Labelled photos from "Intro2GPU_FinalProject", an image-classification folder in jhuan121/Intro2GPU_FinalProject. The possible labels are: abdominal, non-abdominal.

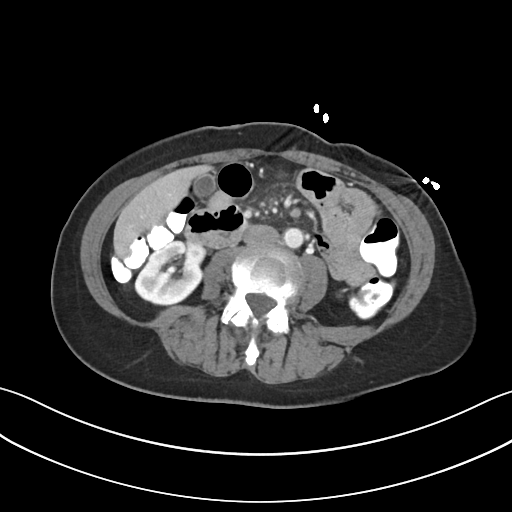
Label: abdominal

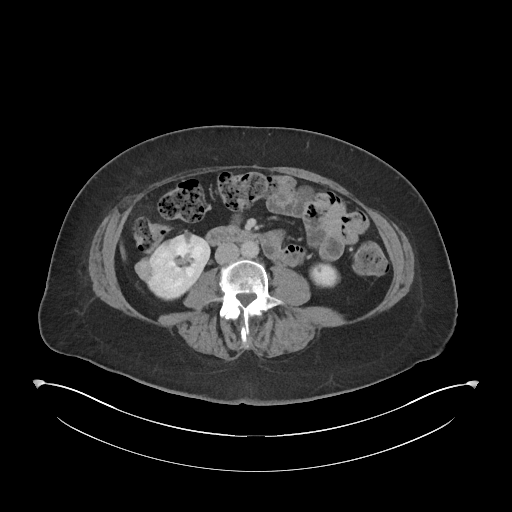
Label: non-abdominal

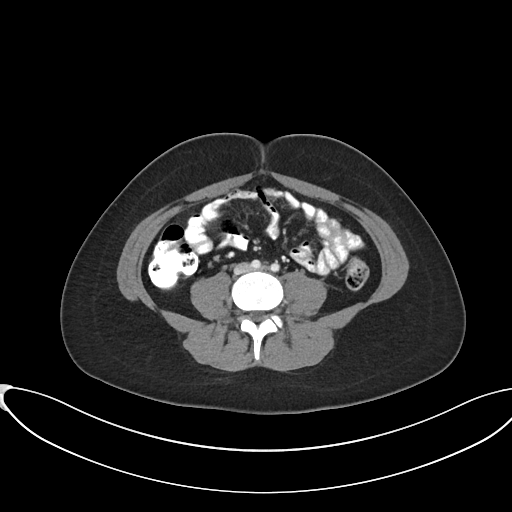
Label: abdominal

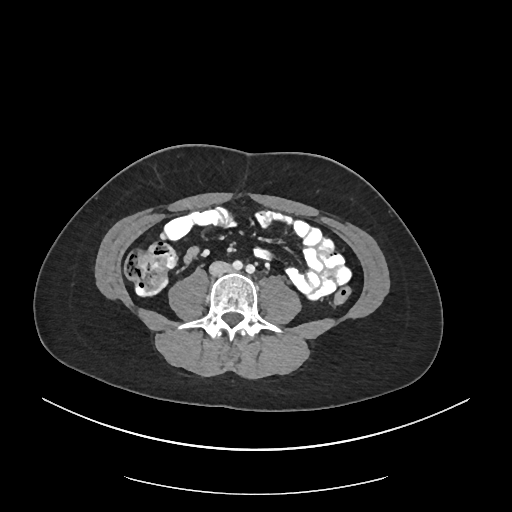
Label: abdominal

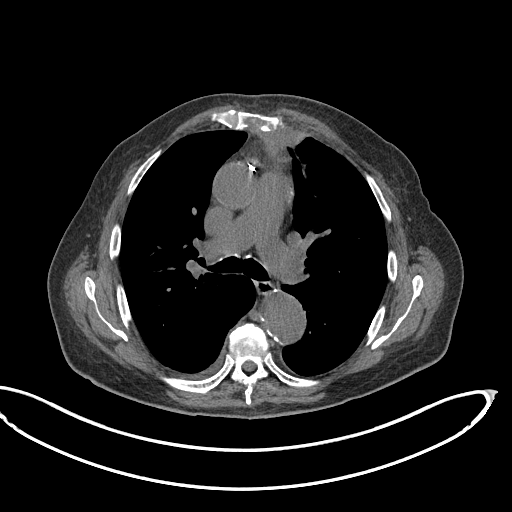
Label: non-abdominal
